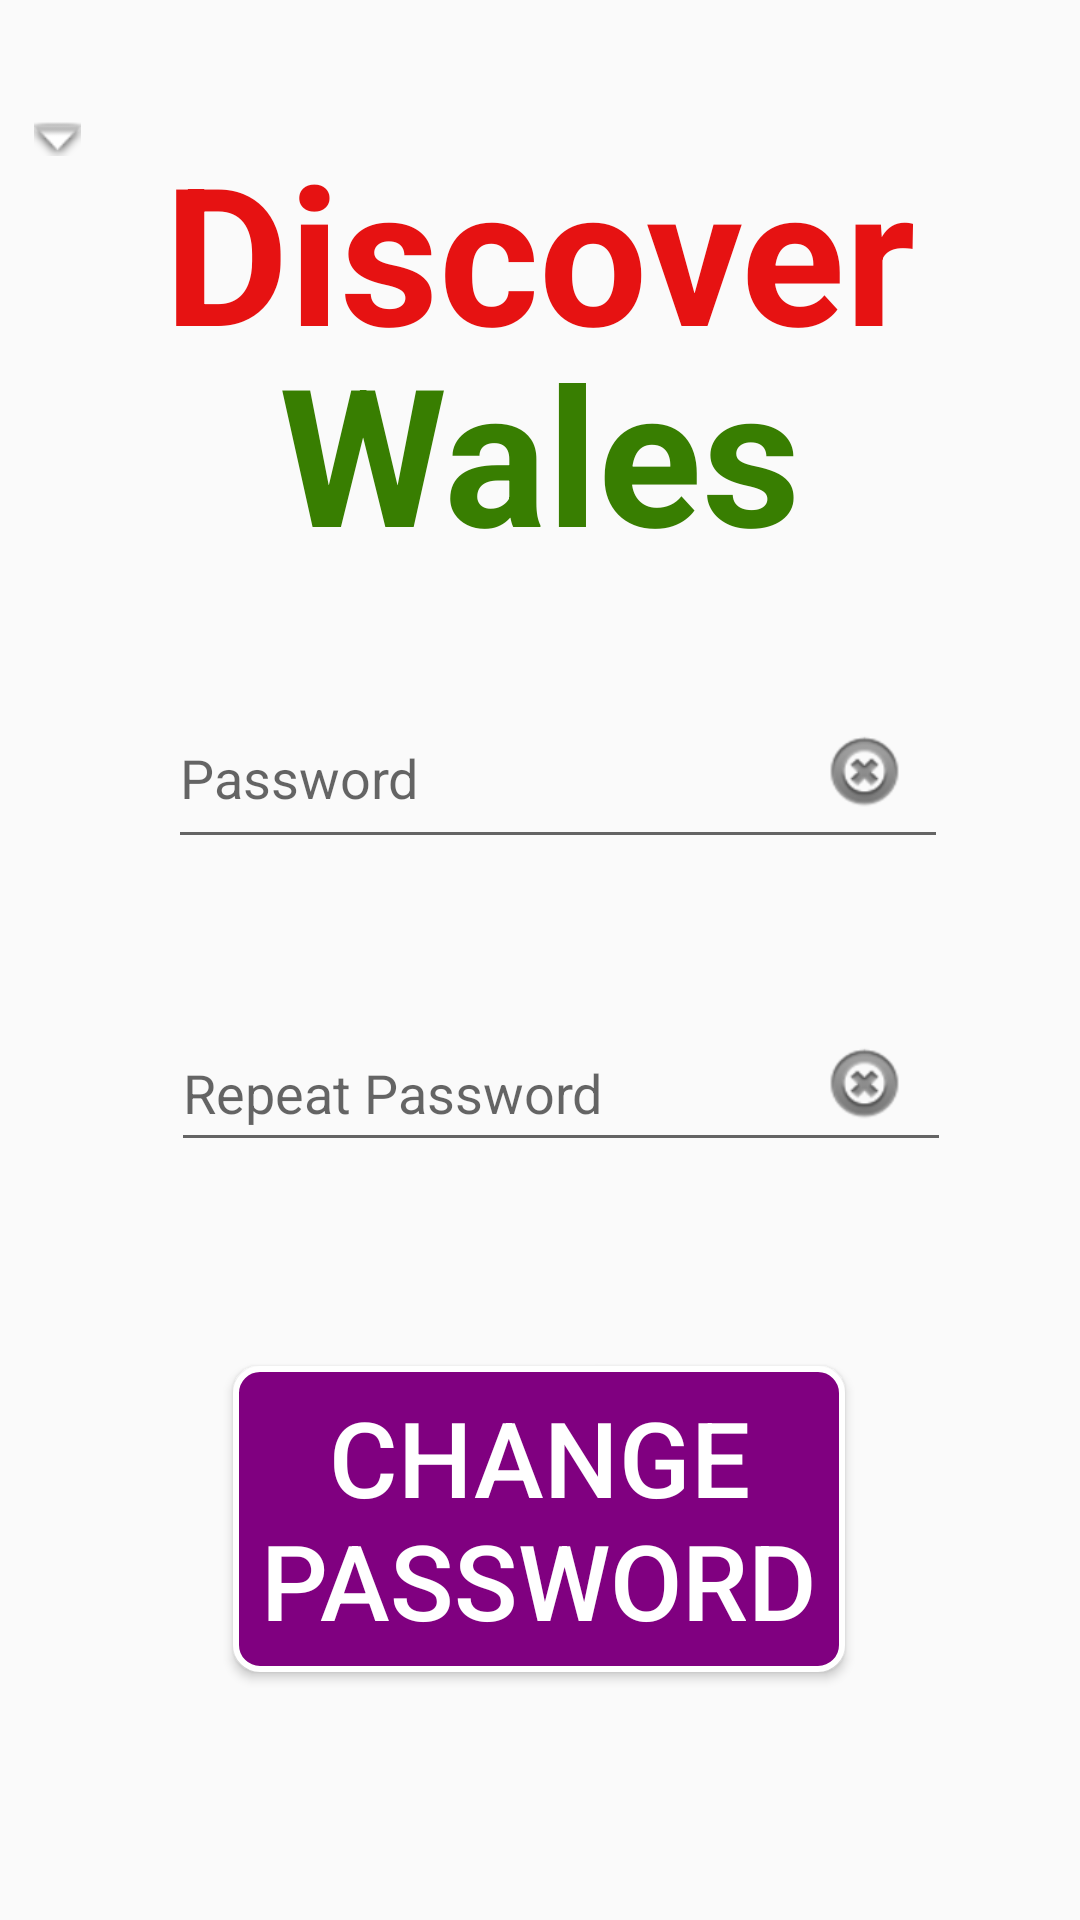

Reconstruct the res/layout file that produces this screen, plus the resources it refers to.
<!-- AndroidManifest.xml: application theme Theme.DiscoverWales -->
<!-- res/layout/change_password.xml -->
<?xml version="1.0" encoding="utf-8"?>
<androidx.constraintlayout.widget.ConstraintLayout xmlns:android="http://schemas.android.com/apk/res/android"
    xmlns:app="http://schemas.android.com/apk/res-auto"
    xmlns:tools="http://schemas.android.com/tools"
    android:id="@+id/main"
    android:layout_width="match_parent"
    android:layout_height="match_parent"
    tools:context=".MainActivity">

    <ImageButton
        android:id="@+id/back"
        android:layout_width="56dp"
        android:layout_height="60dp"
        android:layout_marginTop="16dp"
        android:layout_marginEnd="8dp"
        android:background="#00FFFFFF"
        app:layout_constraintEnd_toStartOf="@+id/textView2"
        app:layout_constraintTop_toTopOf="parent"
        app:srcCompat="@android:drawable/arrow_down_float" />

    <ImageButton
        android:id="@+id/clearPassword"
        android:layout_width="wrap_content"
        android:layout_height="wrap_content"
        android:layout_marginEnd="44dp"
        android:layout_marginBottom="104dp"
        android:backgroundTint="#00FFFFFF"
        app:layout_constraintBottom_toBottomOf="@+id/repeatPassword"
        app:layout_constraintEnd_toEndOf="parent"
        app:srcCompat="@android:drawable/ic_notification_clear_all" />

    <ImageButton
        android:id="@+id/clearRepeatPassword"
        android:layout_width="wrap_content"
        android:layout_height="wrap_content"
        android:layout_marginEnd="44dp"
        android:backgroundTint="#00FFFFFF"
        app:layout_constraintBottom_toBottomOf="@+id/repeatPassword"
        app:layout_constraintEnd_toEndOf="parent"
        app:srcCompat="@android:drawable/ic_notification_clear_all" />

    <TextView
        android:id="@+id/textView"
        android:layout_width="wrap_content"
        android:layout_height="wrap_content"
        android:password="false"
        android:text="Wales"
        android:textColor="#387E01"
        android:textSize="64sp"
        android:textStyle="bold"
        app:layout_constraintBottom_toBottomOf="parent"
        app:layout_constraintEnd_toEndOf="parent"
        app:layout_constraintStart_toStartOf="parent"
        app:layout_constraintTop_toTopOf="parent"
        app:layout_constraintVertical_bias="0.195" />

    <TextView
        android:id="@+id/textView2"
        android:layout_width="wrap_content"
        android:layout_height="wrap_content"
        android:layout_marginTop="41dp"
        android:text="Discover"
        android:textColor="#E61212"
        android:textSize="64sp"
        android:textStyle="bold"
        app:layout_constraintEnd_toEndOf="parent"
        app:layout_constraintStart_toStartOf="parent"
        app:layout_constraintTop_toTopOf="parent" />

    <EditText
        android:id="@+id/repeatPassword"
        android:layout_width="260dp"
        android:layout_height="49dp"
        android:layout_marginStart="1dp"
        android:layout_marginTop="52dp"
        android:ems="10"
        android:hint="Repeat Password"
        android:inputType="textPassword"
        app:layout_constraintStart_toStartOf="@+id/password"
        app:layout_constraintTop_toBottomOf="@+id/password" />

    <EditText
        android:id="@+id/password"
        android:layout_width="260dp"
        android:layout_height="57dp"
        android:layout_marginStart="56dp"
        android:layout_marginTop="36dp"
        android:ems="10"
        android:hint="Password"
        android:inputType="textPassword"
        app:layout_constraintStart_toStartOf="parent"
        app:layout_constraintTop_toBottomOf="@+id/textView" />

    <Button
        android:id="@+id/changePassword"
        android:layout_width="204dp"
        android:layout_height="102dp"
        android:layout_marginTop="68dp"
        android:background="@drawable/generic_button"
        android:text="Change Password"
        android:textColor="#FFFFFF"
        android:textSize="35sp"
        app:layout_constraintEnd_toEndOf="parent"
        app:layout_constraintHorizontal_bias="0.497"
        app:layout_constraintStart_toStartOf="parent"
        app:layout_constraintTop_toBottomOf="@+id/repeatPassword" />

</androidx.constraintlayout.widget.ConstraintLayout>
<!-- resources referenced by this layout -->
<resources>
  <!-- drawable generic_button (drawable) -->
  <?xml version="1.0" encoding="utf-8"?>
  <selector xmlns:android="http://schemas.android.com/apk/res/android">
      <item android:state_pressed="true">
          <shape android:shape="rectangle">
              <solid android:color="#E0E0E0"/> 
              <stroke android:width="2dp" android:color="#800080"/>
              <corners android:radius="8dp"/>
          </shape>
      </item>
      <item>
          <shape android:shape="rectangle">
              <solid android:color="#800080"/> 
              <stroke android:width="2dp" android:color="#FFFFFF"/> 
              <corners android:radius="8dp"/>
          </shape>
      </item>
  </selector>
  <style name="Theme.DiscoverWales" parent="Base.Theme.DiscoverWales" />
  <style name="Base.Theme.DiscoverWales" parent="Theme.AppCompat.Light.NoActionBar">
          
          
          <item name="android:itemBackground"> #F0F0F0</item>
      </style>
</resources>
